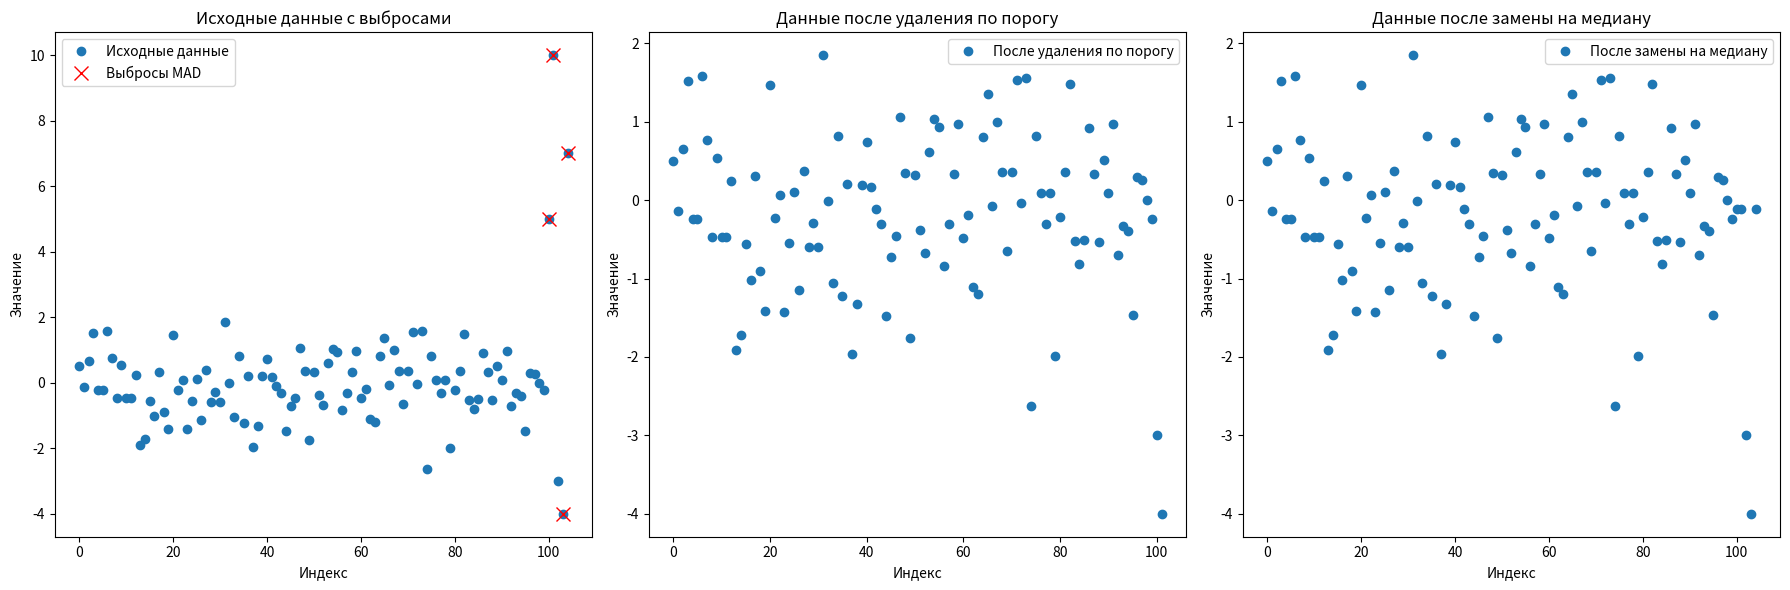

The matplotlib source for this figure:
import numpy as np
import matplotlib.pyplot as plt

# Функция для определения выбросов на основе MAD
def mad_based_outlier(points, thresh=3.5):
    if len(points.shape) == 1:
        points = points[:, None]
    median = np.median(points, axis=0)
    diff = np.sum((points - median)**2, axis=-1)
    diff = np.sqrt(diff)
    med_abs_deviation = np.median(diff)
    modified_z_score = 0.6745 * diff / med_abs_deviation
    return modified_z_score > thresh

# Создание набора данных с выбросами
np.random.seed(42)
data = np.random.normal(0, 1, 100)
data = np.append(data, [5, 10, -3, -4, 7])  # Добавляем выбросы

# Применение алгоритма MAD
outliers_mad = mad_based_outlier(data)
outliers_indices = np.where(outliers_mad)[0]

# Удаление выбросов по порогу
threshold = 3
z_scores = (data - np.mean(data)) / np.std(data)
data_cleaned_threshold = data[abs(z_scores) < threshold]

# Замена выбросов на медианное значение
median_value = np.median(data)
data_cleaned_median = np.where(abs(z_scores) > threshold, median_value, data)

# Визуализация результатов
plt.figure(figsize=(18, 6))

# Исходные данные и выбросы
plt.subplot(1, 3, 1)
plt.plot(data, 'o', label='Исходные данные')
plt.plot(outliers_indices, data[outliers_indices], 'rx', label='Выбросы MAD', markersize=10)
plt.title('Исходные данные с выбросами')
plt.xlabel('Индекс')
plt.ylabel('Значение')
plt.legend()

# Данные после удаления по порогу
plt.subplot(1, 3, 2)
plt.plot(data_cleaned_threshold, 'o', label='После удаления по порогу')
plt.title('Данные после удаления по порогу')
plt.xlabel('Индекс')
plt.ylabel('Значение')
plt.legend()

# Данные после замены на медиану
plt.subplot(1, 3, 3)
plt.plot(data_cleaned_median, 'o', label='После замены на медиану')
plt.title('Данные после замены на медиану')
plt.xlabel('Индекс')
plt.ylabel('Значение')
plt.legend()

plt.tight_layout()
plt.show()
